Labelled photos from "refined_rcnn", an image-classification folder in andrewsalim10/tugas_kel_pcdvk. The possible labels are: apple scab, apple black rot, apple cedar apple rust, apple healthy, apple healthy removed.

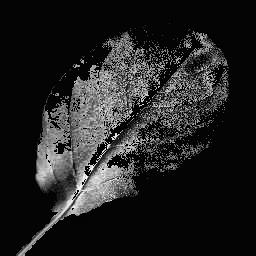
Label: apple healthy

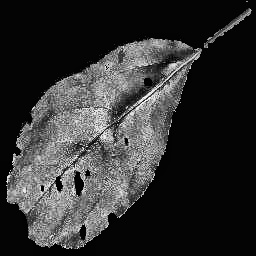
Label: apple black rot

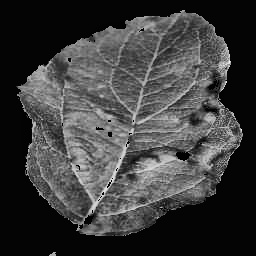
Label: apple scab

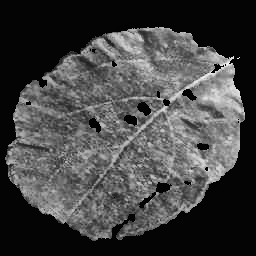
Label: apple cedar apple rust

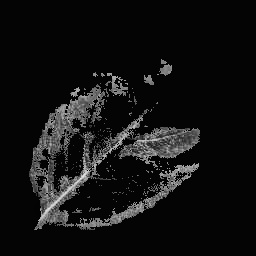
Label: apple healthy

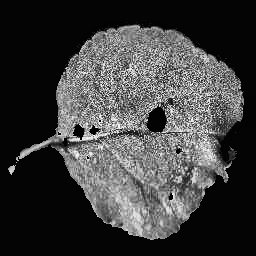
Label: apple black rot
